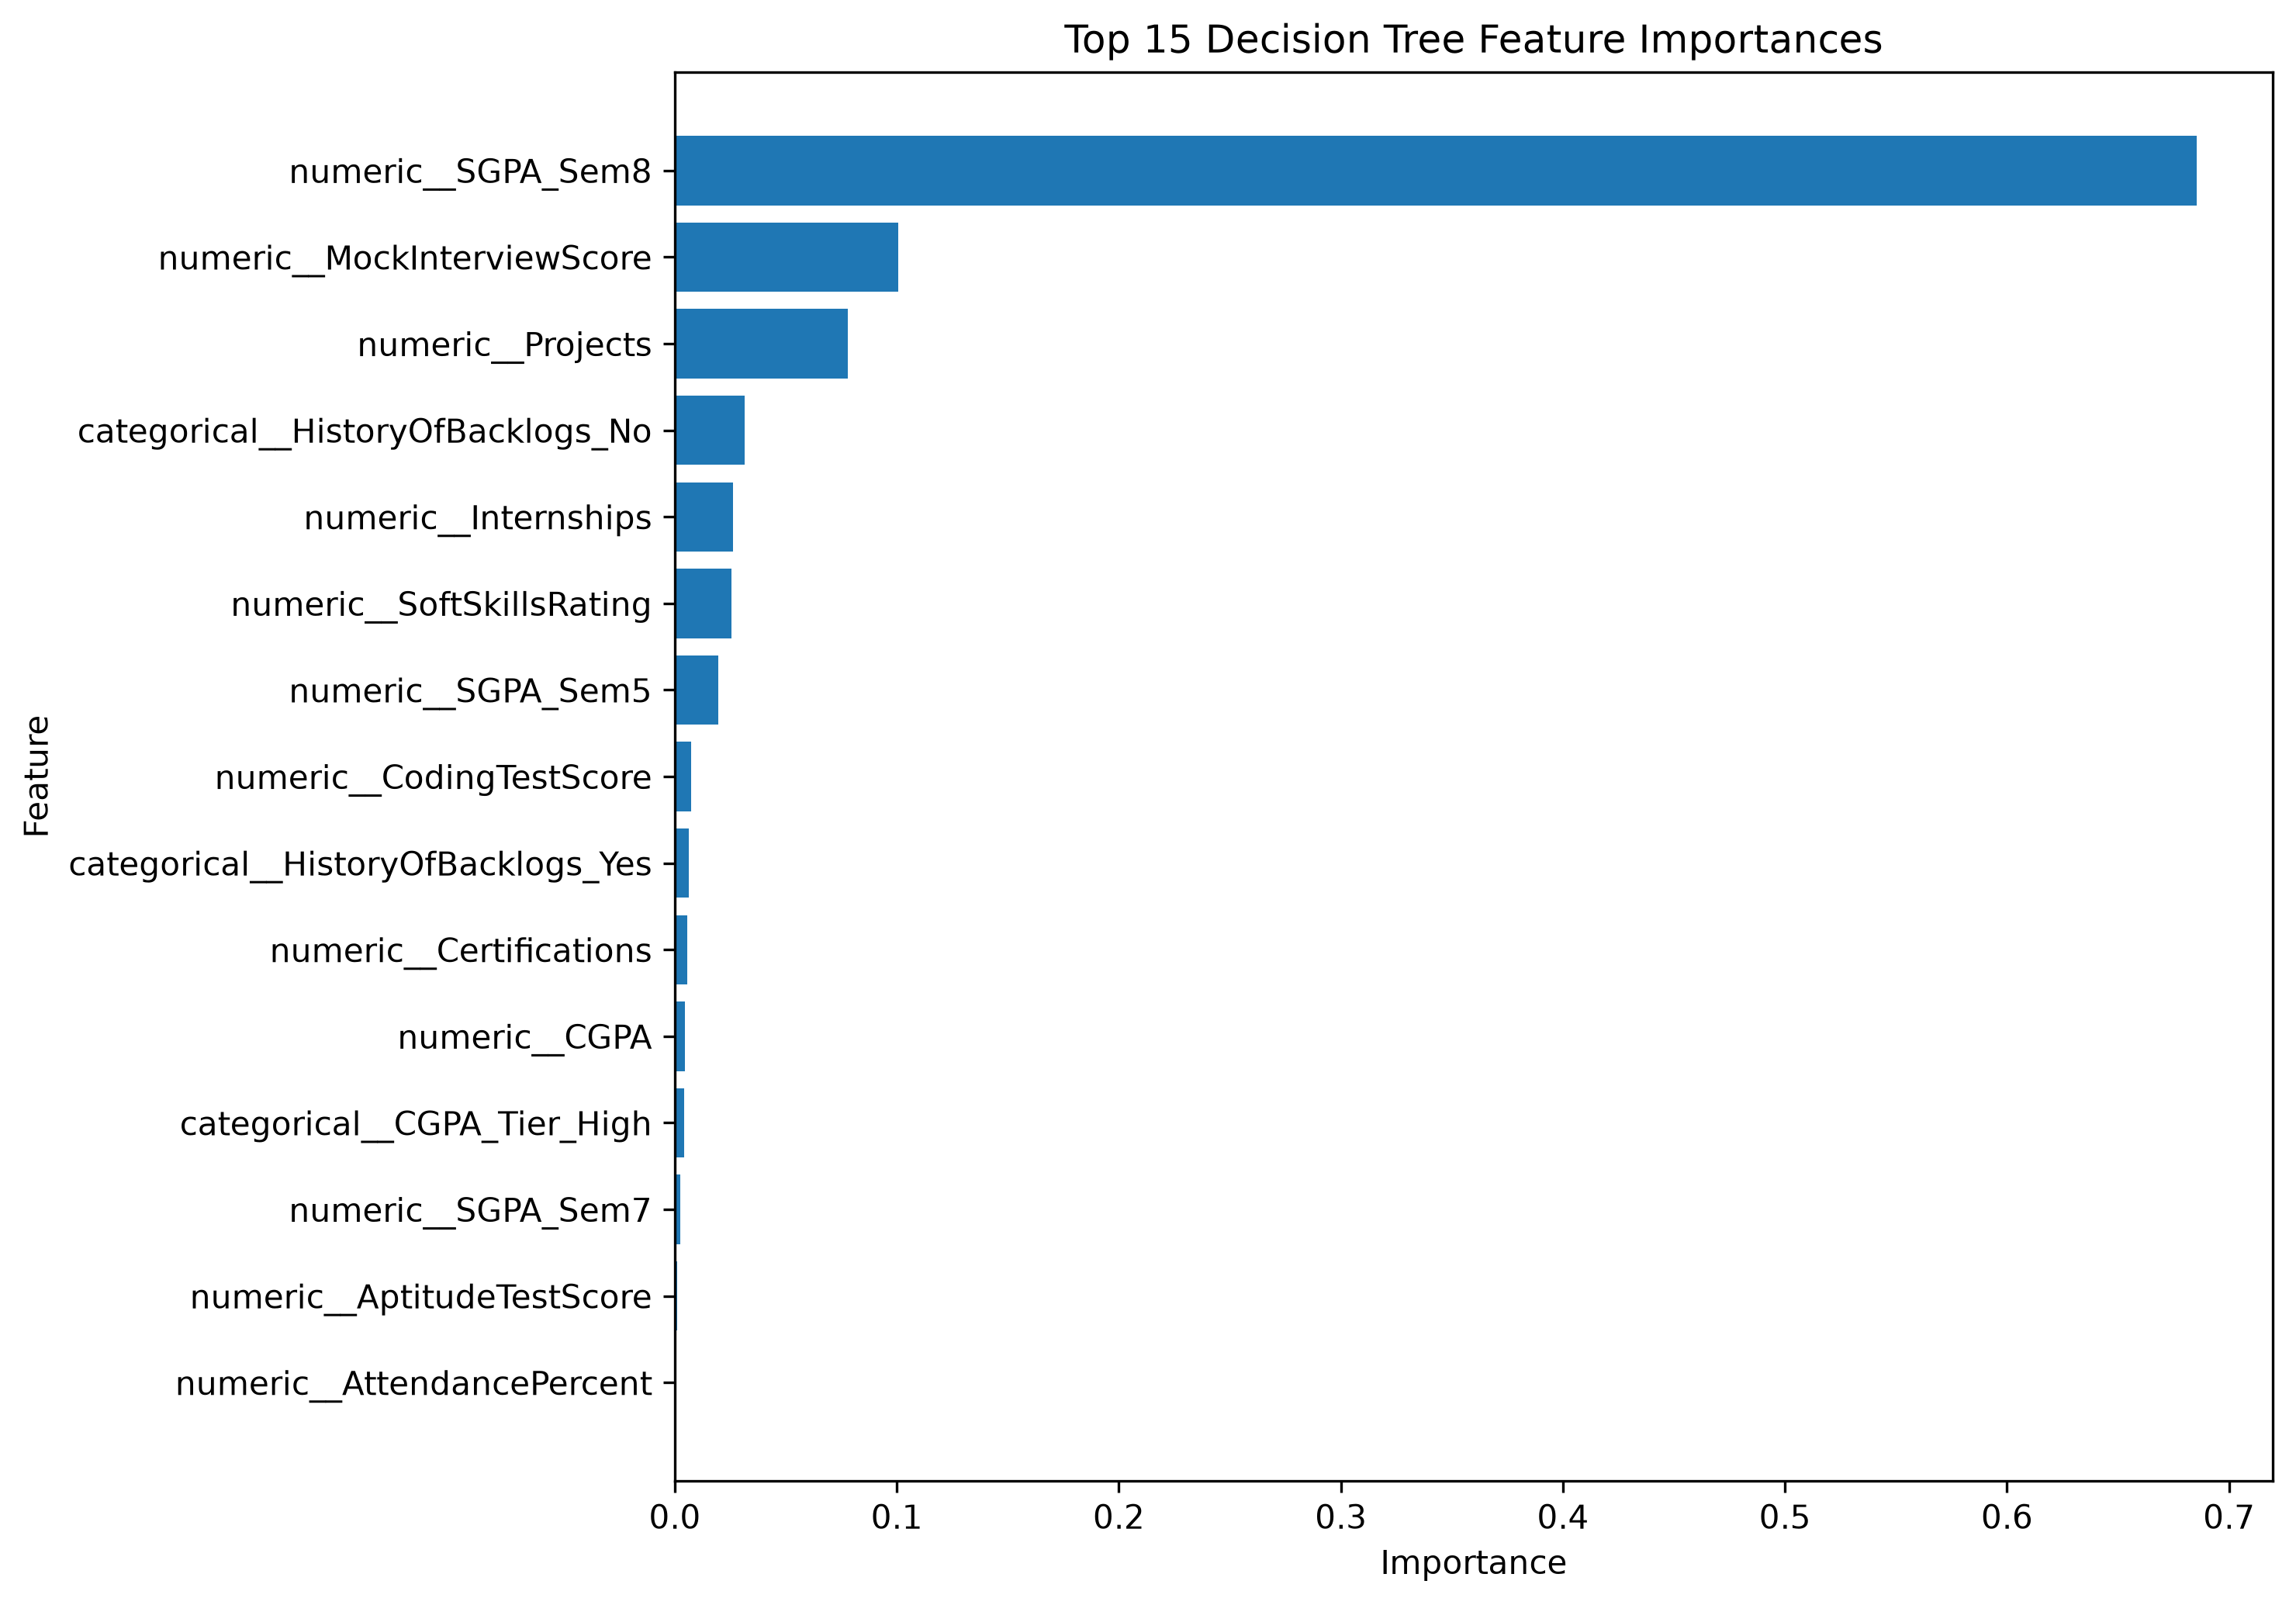

The file beside this chart, header and first rows:
Feature, Importance
numeric__SGPA_Sem8, 0.6854
numeric__MockInterviewScore, 0.1007
numeric__Projects, 0.07799
categorical__HistoryOfBacklogs_No, 0.0316
numeric__Internships, 0.02607
numeric__SoftSkillsRating, 0.02548
numeric__SGPA_Sem5, 0.0195
numeric__CodingTestScore, 0.007338
categorical__HistoryOfBacklogs_Yes, 0.006158
numeric__Certifications, 0.005755
numeric__CGPA, 0.004717
categorical__CGPA_Tier_High, 0.004159
numeric__SGPA_Sem7, 0.00253
numeric__AptitudeTestScore, 0.0008921
numeric__AttendancePercent, 0.0008637
numeric__SGPA_Sem6, 0.0006701
numeric__SGPA_Sem3, 0.0001979
numeric__Workshops, 0.0
numeric__SGPA_Sem4, 0.0
numeric__SGPA_Sem1, 0.0
numeric__SGPA_Sem2, 0.0
numeric__IsAnomaly, 0.0
numeric__ExtraCurricular, 0.0
numeric__Publications, 0.0
categorical__Gender_Female, 0.0
categorical__City_Chennai, 0.0
categorical__Gender_Male, 0.0
categorical__City_Ahmedabad, 0.0
categorical__City_Bangalore, 0.0
categorical__City_Kochi, 0.0
categorical__City_Kolkata, 0.0
categorical__City_Mumbai, 0.0
categorical__City_Pune, 0.0
categorical__CollegeTier_Tier1, 0.0
categorical__City_Delhi, 0.0
categorical__City_Hyderabad, 0.0
categorical__City_Jaipur, 0.0
categorical__Stream_CS, 0.0
categorical__CollegeTier_Tier3, 0.0
categorical__CollegeTier_Tier2, 0.0
categorical__Stream_Civil, 0.0
categorical__Stream_Mechanical, 0.0
categorical__Stream_ECE, 0.0
categorical__Stream_EE, 0.0
categorical__Stream_IT, 0.0
categorical__Specialisation_Embedded, 0.0
categorical__Specialisation_DataScience, 0.0
categorical__Specialisation_AI, 0.0
categorical__Specialisation_Networking, 0.0
categorical__Hostel_Yes, 0.0
categorical__Hostel_No, 0.0
categorical__CGPA_Tier_Low, 0.0
categorical__CGPA_Tier_Mid, 0.0
